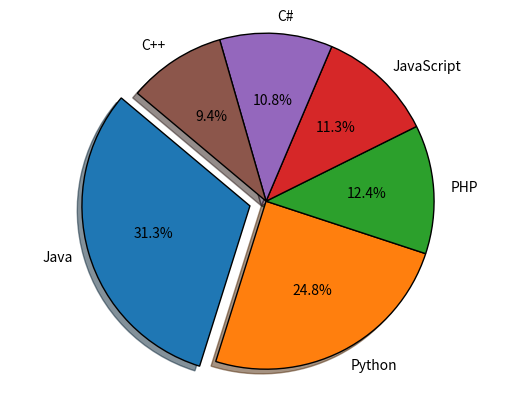

Here is the Python script that generated this plot:
import matplotlib.pyplot as plt
# Data to plot
languages = ['Java', 'Python', 'PHP', 'JavaScript', 'C#', 'C++']
popularity = [22.2, 17.6, 8.8, 8, 7.7, 6.7]
colors = ["#1f77b4", "#ff7f0e", "#2ca02c", "#d62728", "#9467bd", "#8c564b"]
# explode 1st slice
explode = (0.1, 0, 0, 0,0,0)
# Plot
wp={'linewidth':1,'edgecolor':'black'}
plt.pie(popularity, explode=explode, labels=languages, colors=colors,
autopct='%1.1f%%', shadow=True, wedgeprops= wp,startangle=140)
plt.axis('equal')
plt.show()